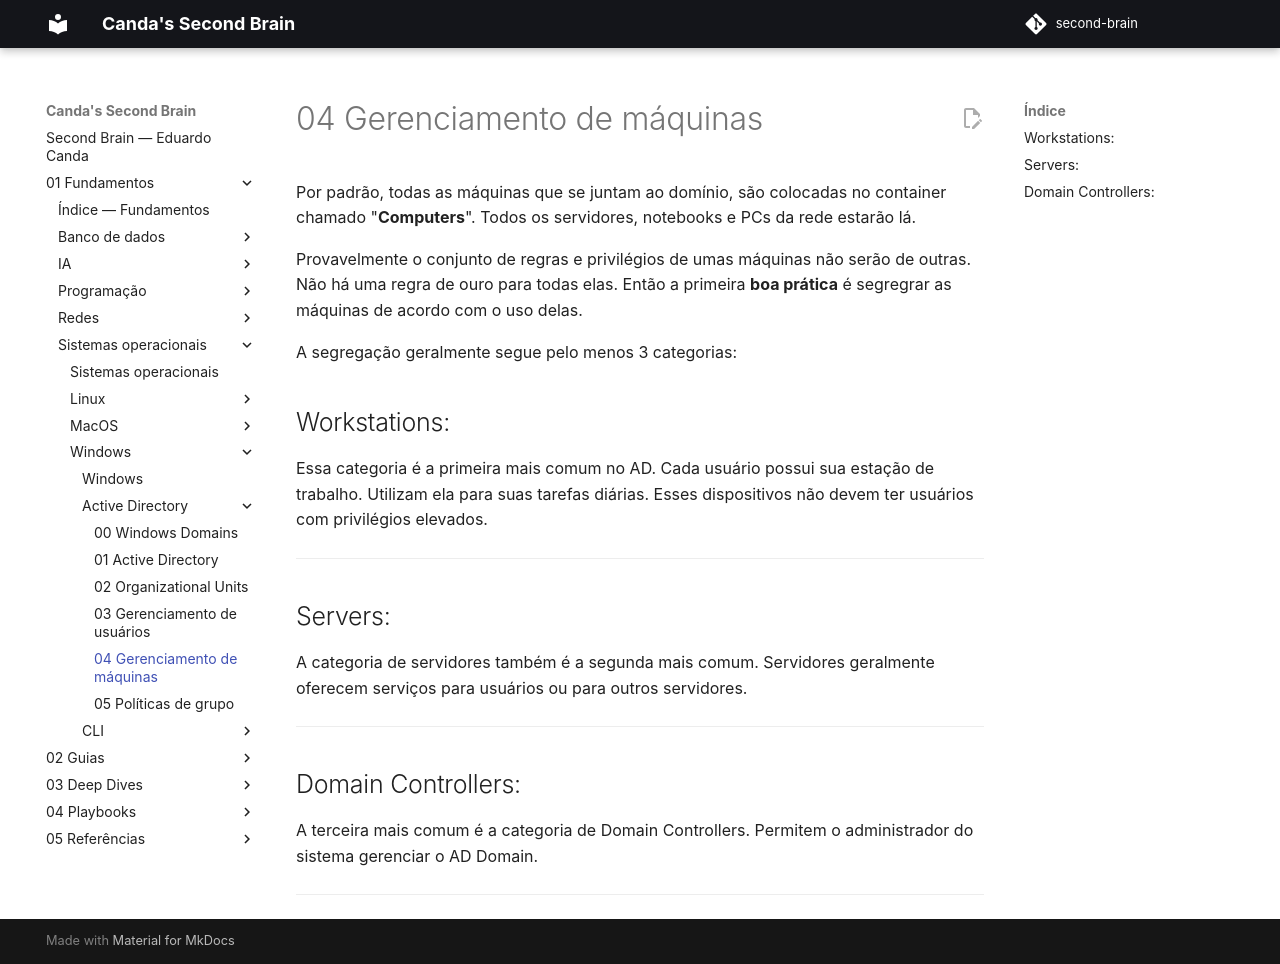

repository: EduardoCanda/second-brain · page: 01 - Fundamentos/Sistemas operacionais/Windows/Active Directory/04 - Gerenciamento de máquinas/index.html · generator: mkdocs

Por padrão, todas as máquinas que se juntam ao domínio, são colocadas no container chamado "**Computers**". Todos os servidores, notebooks e PCs da rede estarão lá.

Provavelmente o conjunto de regras e privilégios de umas máquinas não serão de outras. Não há uma regra de ouro para todas elas. Então a primeira **boa prática** é segregrar as máquinas de acordo com o uso delas.

A segregação geralmente segue pelo menos 3 categorias:

## Workstations:
Essa categoria é a primeira mais comum no AD. Cada usuário possui sua estação de trabalho. Utilizam ela para suas tarefas diárias. Esses dispositivos não devem ter usuários com privilégios elevados.

---
## Servers:
A categoria de servidores também é a segunda mais comum. Servidores geralmente oferecem serviços para usuários ou para outros servidores.

---
## Domain Controllers:
A terceira mais comum é a categoria de Domain Controllers. Permitem o administrador do sistema gerenciar o AD Domain.

---
